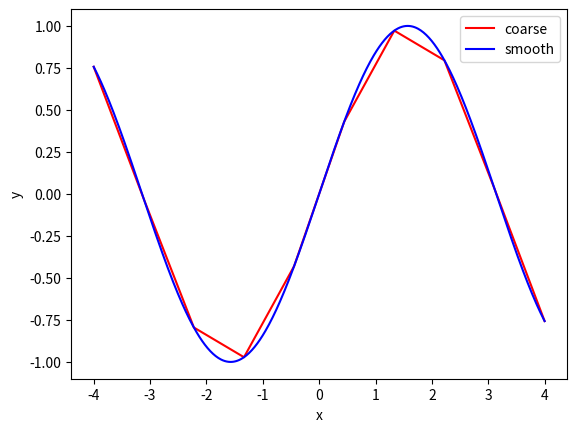

Source code (Python):
import numpy as np
import matplotlib.pyplot as plt

x=np.linspace(-4,4,10)
y=np.sin(x)
plt.plot(x,y,'r',label='coarse')

x=np.linspace(-4,4,500)
z=np.sin(x)
plt.plot(x,z,'b',label='smooth')

plt.xlabel('x')
plt.ylabel('y')


plt.legend()

